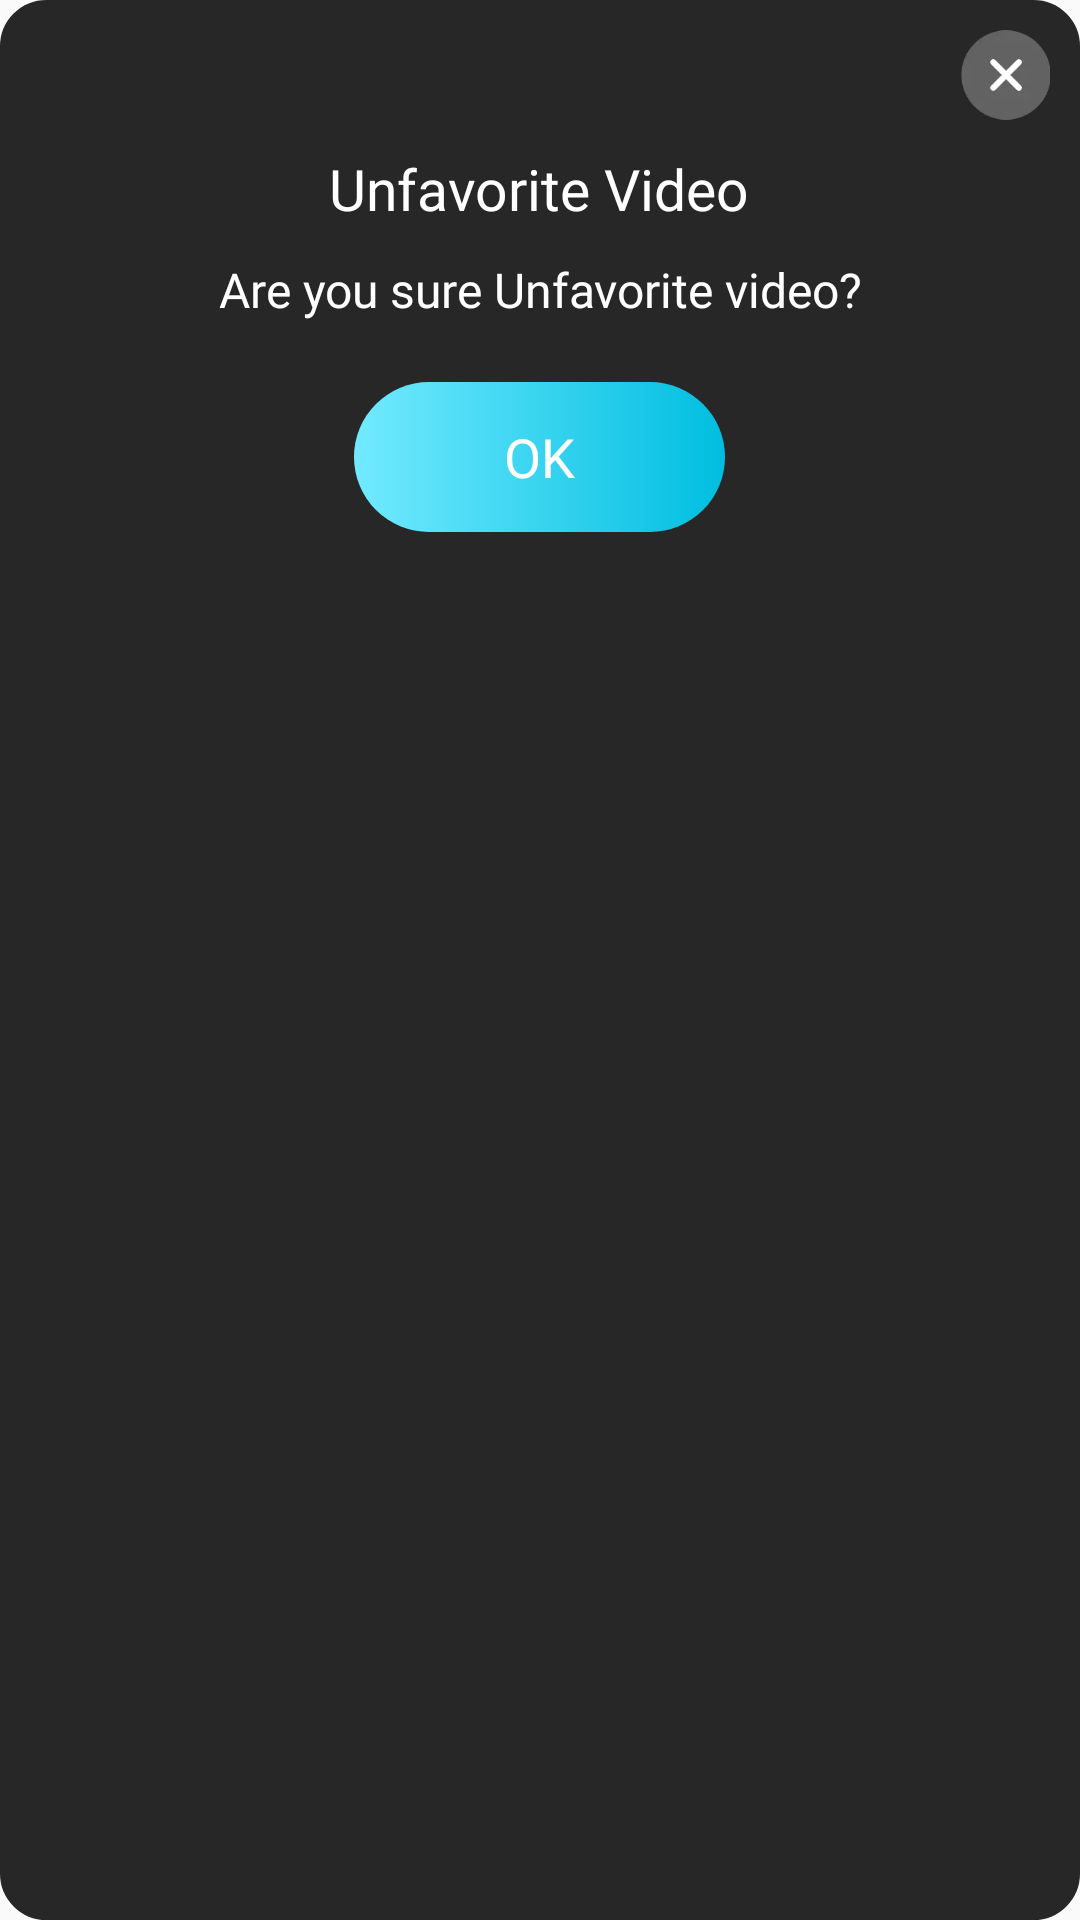

The Android layout XML behind this screen, and the referenced resources:
<!-- AndroidManifest.xml: application theme AppTheme -->
<!-- res/layout/dialog_unfavorite_video.xml -->
<?xml version="1.0" encoding="utf-8"?>
<LinearLayout xmlns:android="http://schemas.android.com/apk/res/android"
    xmlns:app="http://schemas.android.com/apk/res-auto"
    android:layout_width="match_parent"
    android:layout_height="wrap_content"
    android:layout_margin="15dp"
    android:background="@drawable/bg_2"
    android:backgroundTint="#272727"
    android:orientation="vertical">

    <ImageView
        android:id="@+id/close_img"
        android:layout_width="50dp"
        android:layout_height="50dp"
        android:layout_gravity="end"
        android:adjustViewBounds="true"
        android:padding="10dp"
        android:src="@drawable/close_img" />

    <TextView
        android:layout_width="wrap_content"
        android:layout_height="wrap_content"
        android:layout_gravity="center"
        android:fontFamily="@font/montserrat_semi_bold"
        android:text="@string/str_49"
        android:textColor="@color/white"
        android:textSize="19sp" />

    <TextView
        android:layout_width="wrap_content"
        android:layout_height="wrap_content"
        android:layout_gravity="center"
        android:layout_marginStart="10sp"
        android:layout_marginTop="10sp"
        android:layout_marginEnd="10sp"
        android:gravity="center"
        android:fontFamily="@font/montserrat_medium"
        android:text="@string/str_50"
        android:textColor="@color/white"
        android:textSize="16sp" />

    <TextView
        android:id="@+id/ok_text"
        android:layout_width="wrap_content"
        android:layout_height="50dp"
        android:layout_gravity="center"
        android:layout_margin="20dp"
        android:background="@drawable/bg_4"
        android:fontFamily="@font/montserrat_semi_bold"
        android:gravity="center"
        android:paddingHorizontal="50dp"
        android:text="@string/str_51"
        android:textAllCaps="true"
        android:textColor="@color/white"
        android:textSize="18sp"
        app:layout_constraintBottom_toBottomOf="parent"
        app:layout_constraintEnd_toEndOf="parent"
        app:layout_constraintStart_toStartOf="parent" />

</LinearLayout>
<!-- resources referenced by this layout -->
<resources>
  <color name="white">#FFFFFFFF</color>
  <!-- drawable bg_2 (drawable) -->
  <?xml version="1.0" encoding="utf-8"?>
  <shape xmlns:android="http://schemas.android.com/apk/res/android">
      <corners android:radius="15dp" />
      <solid android:color="#232323" />
      <stroke
          android:width="1dp"
          android:color="#3F3F3F" />
  </shape>
  <!-- drawable bg_4 (drawable) -->
  <?xml version="1.0" encoding="utf-8"?>
  <shape xmlns:android="http://schemas.android.com/apk/res/android">
      <corners android:radius="100dp" />
      <gradient
          android:endColor="#00BEE0"
          android:startColor="#72EAFF" />
  </shape>
  <!-- drawable close_img: webp bitmap (drawable, 1526 bytes) -->
  <string name="str_49">Unfavorite Video</string>
  <string name="str_50">Are you sure Unfavorite video?</string>
  <string name="str_51">Ok</string>
  <style name="AppTheme" parent="@style/Theme.AppCompat.Light.NoActionBar">
          <item name="colorPrimary">@color/colorPrimary</item>
          <item name="colorPrimaryDark">@color/colorPrimaryDark</item>
          <item name="colorAccent">@color/colorAccent</item>
          <item name="windowActionBar">false</item>
          <item name="windowNoTitle">true</item>
          <item name="android:windowFullscreen">true</item>
      </style>
  <color name="colorPrimary">#FFFFFF</color>
  <color name="colorPrimaryDark">#FFFFFF</color>
  <color name="colorAccent">#000000</color>
</resources>
